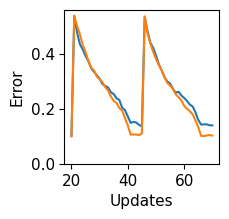

Recreate this plot in Python. (Note: this script raises an exception after producing the figure.)
import numpy as np
import matplotlib
import matplotlib.pyplot as plt
import time
import json
import os

# fig_dir = os.getcwd()
fig_dir = "/Users/crankshaw/ModelServingPaper/osdi_2016/figs"
bar_color = 'steelblue'
# formats = ['bo', 'r^', 'gv', 'k*']
formats = ['b', 'r', 'g', 'k']
matplotlib.rcParams['font.family'] = "Times New Roman"
matplotlib.rcParams['font.size'] = 11

width=2
height=2

def plot():

  #### Digit; Training fs vs non-training fs
  b = "0.10025	0.53775	0.50025	0.47	0.43175	0.40675	0.374	0.349	0.339	0.31675	0.30725	0.29625	0.27775	0.2665	0.244	0.2285	0.221	0.20225	0.1925	0.166	0.13925	0.10575	0.106	0.10625	0.10375	0.11075	0.53575	0.47375	0.43625	0.407	0.38075	0.35825	0.339	0.316	0.2935	0.2845	0.27175	0.2525	0.24175	0.23	0.2105	0.19975	0.19075	0.17925	0.1565	0.133	0.10125	0.1005	0.10275	0.104	0.10225"
  digit_retrain_fs = [float(i) for i in b.split('\t')]
  # res_path = '/Users/crankshaw/Desktop/retrain_latency/retrain_results.json'
  # with open(res_path, 'w') as fp:
  #     json.dump(retrain_latency_results, fp)
  c = "0.10025	0.53725	0.477	0.43425	0.4155	0.39175	0.37325	0.34675	0.3345	0.32125	0.3085	0.2895	0.28225	0.27725	0.2595	0.25325	0.23775	0.2315	0.20325	0.1945	0.17175	0.1485	0.152	0.14975	0.14125	0.13625	0.5335	0.4815	0.43975	0.421	0.39325	0.36175	0.33975	0.31475	0.299	0.291	0.27225	0.25825	0.2615	0.248	0.239	0.228	0.215	0.208	0.187	0.159	0.1425	0.14275	0.14325	0.13975	0.13925"
  digit_no_retrain_fs = [float(i) for i in c.split('\t')]

  iters = range(20,71)
  fig,ax = plt.subplots()
  ax.plot(iters, digit_no_retrain_fs, label='Adapt')
  ax.plot(iters, digit_retrain_fs, label='Retrain')
  # ax.legend()
  ax.set_xlabel('Updates')
  ax.set_ylabel('Error')
  # ax.set_title('MNIST Data')
  ax.set_ylim((0.0, ax.get_ylim()[1]))
  fig.set_size_inches(width, height)
  plt.savefig('%s/digits_retrain_fs.pdf' % fig_dir, bbox_inches='tight')


  #### Newsgroup 10k users
  d = "0.0771	0.524	0.46725	0.4235	0.36325	0.3325	0.277	0.24775	0.22275	0.209	0.19875	0.1965	0.19175	0.18625	0.18475	0.17525	0.175	0.1655	0.1665	0.1605	0.1555	0.14525	0.14525	0.14275	0.143	0.13925	0.13875	0.1415	0.1445	0.148	0.14625"
  newsgroup_no_retrain_fs = [float(i) for i in d.split('\t')]
  e = "0.0771	0.52425	0.4665	0.41425	0.354	0.319	0.264	0.22825	0.204	0.1925	0.1765	0.17	0.16125	0.15375	0.15475	0.1505	0.14875	0.14	0.139	0.1385	0.137	0.13375	0.131	0.1275	0.1245	0.124	0.12225	0.119	0.11975	0.118	0.116"""
  newsgroup_retrain_fs = [float(i) for i in e.split('\t')]
  iters = range(20,51)
  fig,ax = plt.subplots()
  ax.plot(iters, newsgroup_no_retrain_fs, label='Adapt')
  ax.plot(iters, newsgroup_retrain_fs, label='Retrain')
  ax.legend(loc=0,fontsize='small')
  ax.set_xlabel('Updates')
  ax.set_ylabel('Error')
  # ax.set_title('Newsgroup Data -- 10k Users')
  ax.set_ylim((0.0, ax.get_ylim()[1]))
  fig.set_size_inches(width, height)
  plt.savefig('%s/newsgroup_retrain_fs.pdf' % fig_dir, bbox_inches='tight')


  #### Newsgroup 200 users
  m = "0.0885	0.52625	0.48625	0.469	0.455	0.44675	0.44225	0.417	0.41125	0.407	0.399	0.38675	0.381	0.37975	0.36775	0.36175	0.352	0.32475	0.322	0.3115	0.29925	0.292	0.28175	0.2705	0.26675	0.258	0.26225	0.24875	0.26775	0.28575	0.289"
  newsgroup_no_retrain_fs_200 = [float(i) for i in m.split('\t')]
  n = "0.0885	0.50975	0.4375	0.36625	0.336	0.30675	0.29975	0.264	0.24025	0.235	0.22525	0.21825	0.21075	0.1965	0.19275	0.183	0.17425	0.1655	0.15525	0.15275	0.149	0.14025	0.13475	0.12725	0.129	0.12475	0.1195	0.11825	0.11525	0.11275	0.11025"
  newsgroup_retrain_fs_200 = [float(i) for i in n.split('\t')]
  iters = range(20,51)
  fig,ax = plt.subplots()
  ax.plot(iters, newsgroup_no_retrain_fs_200, label='without retraing fs')
  ax.plot(iters, newsgroup_retrain_fs_200, label='retrain fs')
  ax.set_xlabel('Updates')
  ax.set_ylabel('Error')
  # ax.set_xlabel('Total number of data points')
  # ax.set_ylabel('Error rate')
  # ax.set_title('Newsgroup Data -- 200 Users')
  ax.set_ylim((0.0, ax.get_ylim()[1]))
  fig.set_size_inches(width, height)
  plt.savefig('%s/newsgroup_retrain_fs_200.pdf' % fig_dir, bbox_inches='tight')

if __name__=='__main__':
  plot()
